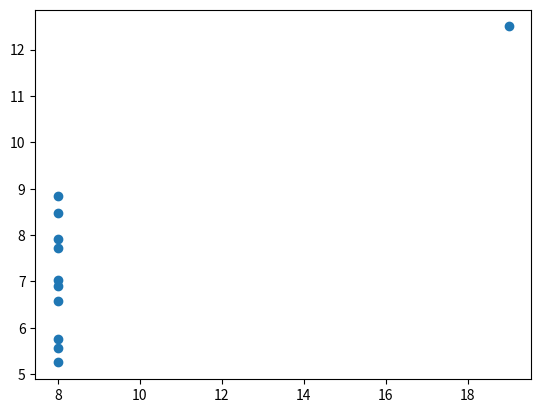

This figure's Python source:
'''
Purpose: Draw Scatter Plots
[redacted]
Date: 2024/02/17
'''

import matplotlib.pyplot as plt

def find_corr_x_y(x,y):
    n = len(x)
    
    # Find the sum of the products
    prod = []
    for xi, yi in zip(x,y):
        prod.append(xi*yi)
    
    sum_prod_x_y = sum(prod)
    sum_x = sum(x)
    sum_y = sum(y)
    squared_sum_x = sum_x ** 2
    squared_sum_y = sum_y ** 2
    
    x_square = []
    for xi in x:
        x_square.append(xi ** 2)
    x_square_sum = sum(x_square)
    
    y_square = []
    for yi in y:
        y_square.append(yi ** 2)
    y_square_sum = sum(y_square)
    
    # use formula to calculate correlation
    numerator = n * sum_prod_x_y - sum_x * sum_y
    denominator_term1 = n * x_square_sum - squared_sum_x
    denominator_term2 = n * y_square_sum - squared_sum_y
    denominator = (denominator_term1 * denominator_term2) ** 0.5
    
    correlation = numerator / denominator
    
    return correlation

if __name__ == '__main__':
    
    x1 = [10.0,8.0,13.0,9.0,11.0,14.0,6.0,4.0,12.0,7.0,5.0]

    y1 = [8.04,6.95,7.58,8.81,8.33,9.96,7.24,4.26,10.84,4.82,5.68]

    x2 = [10.0,8.0,13.0,9.0,11.0,14.0,6.0,4.0,12.0,7.0,5.0]

    y2 = [9.14,8.14,8.74,8.77,9.26,8.10,6.13,3.10,9.13,7.26,4.74]

    x3 = [10.0,8.0,13.0,9.0,11.0,14.0,6.0,4.0,12.0,7.0,5.0]

    y3 = [7.46,6.77,12.74,7.11,7.81,8.84,6.08,5.39,8.15,6.42,5.73]

    x4 = [8.0,8.0,8.0,8.0,8.0,8.0,8.0,19.0,8.0,8.0,8.0]

    y4 = [6.58,5.76,7.71,8.84,8.47,7.04,5.25,12.50,5.56,7.91,6.89]
    
    if (len(x4)==len(y4)):
        print('The correlation of \n{0} \nand \n{1} \nis: {2:.5f}'.format(x4, y4, find_corr_x_y(x4,y4)))
    else:
        print('dismatch on the data sets length')

    plt.scatter(x4,y4)

    # plt.scatter(x2,y2)

    # plt.scatter(x3,y3)

    # plt.scatter(x4,y4)

    plt.show()